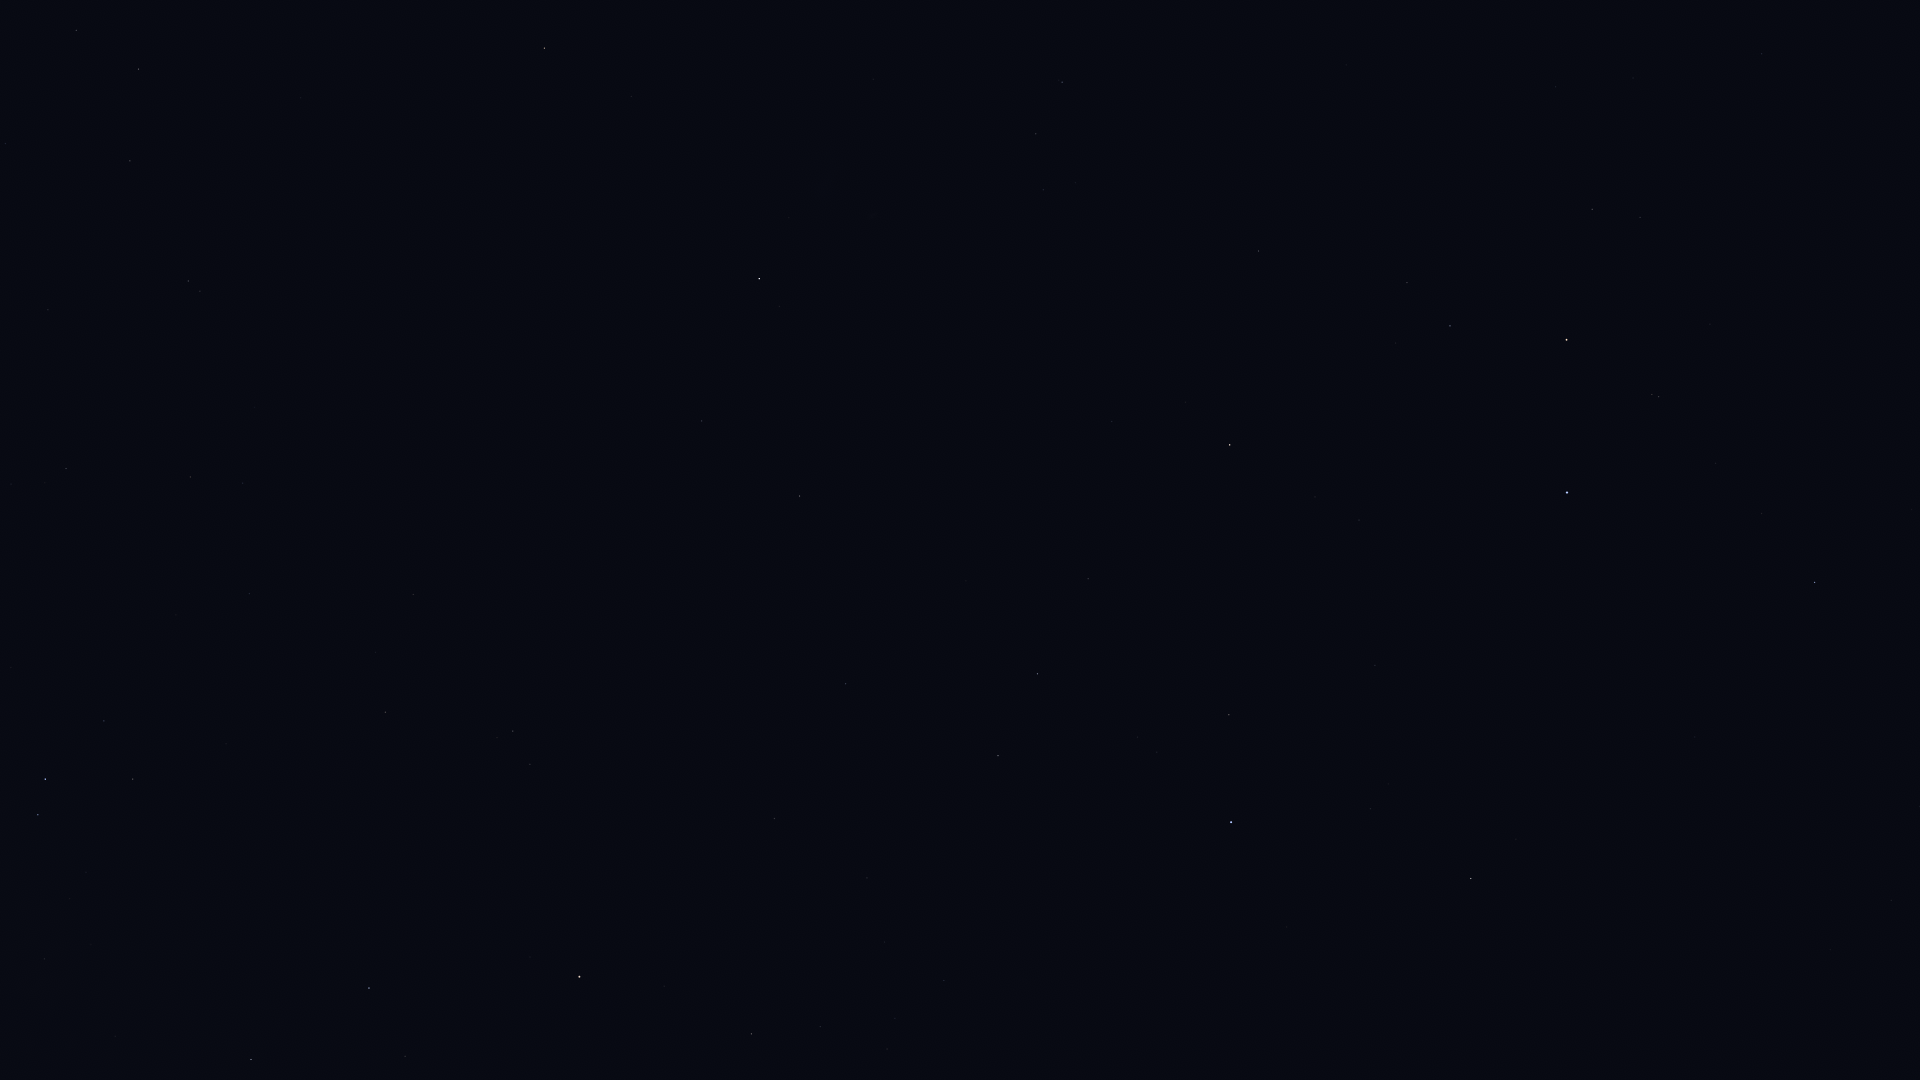

The data file committed next to this chart (first rows):
Star_ID, Name, X, Y
1599, HIP 1599, 1036, 134
2021, HIP 2021, 759, 279
2484, HIP 2484, 1062, 82
5529, Emiw, 933, 43
17678, HIP 17678, 544, 48
25918, HIP 25918, 375, 113
26380, Bubup, 346, 49
34481, HIP 34481, 139, 69
35228, HIP 35228, 76, 30
37284, Ceibo, 250, 256
37504, HIP 37504, 130, 161
39794, HIP 39794, 5, 143
40702, HIP 40702, 188, 281
51839, HIP 51839, 190, 477
60000, HIP 60000, 249, 594
61199, HIP 61199, 104, 721
61585, HIP 61585, 45, 779
62322, HIP 62322, 38, 815
109268, Alnair, 1567, 493
70638, HIP 70638, 413, 594
71680, Men, 407, 35
71908, HIP 71908, 251, 1059
72370, HIP 72370, 385, 712
74946, HIP 74946, 369, 988
76351, Karaka, 446, 697
81065, HIP 81065, 513, 731
81852, HIP 81852, 530, 764
82273, Atria, 579, 977
86929, HIP 86929, 751, 1034
88866, HIP 88866, 820, 1027
90098, HIP 90098, 887, 1049
91792, HIP 91792, 774, 819
92609, HIP 92609, 944, 981
93015, HIP 93015, 867, 878
98495, HIP 98495, 846, 684
99240, HIP 99240, 998, 756
100751, Peacock, 1231, 822
102395, HIP 102395, 1037, 674
102831, HIP 102831, 1830, 950
103227, HIP 103227, 1229, 715
103738, HIP 103738, 1891, 900
104382, Polaris Australis, 511, 457
105319, HIP 105319, 1375, 665
105858, HIP 105858, 1088, 579
107089, HIP 107089, 800, 496
108085, Aldhanab, 1815, 583
108375, Itonda, 1806, 563
109111, HIP 109111, 1762, 514
110130, HIP 110130, 1230, 445
110997, HIP 110997, 1659, 397
112122, Tiaki, 1567, 340
112405, HIP 112405, 702, 421
112623, HIP 112623, 1450, 326
113638, HIP 113638, 1407, 283
114131, HIP 114131, 1640, 218
114421, HIP 114421, 1592, 209
114996, HIP 114996, 1258, 251
116084, Poerava, 1247, 206
116231, HIP 116231, 1762, 54
